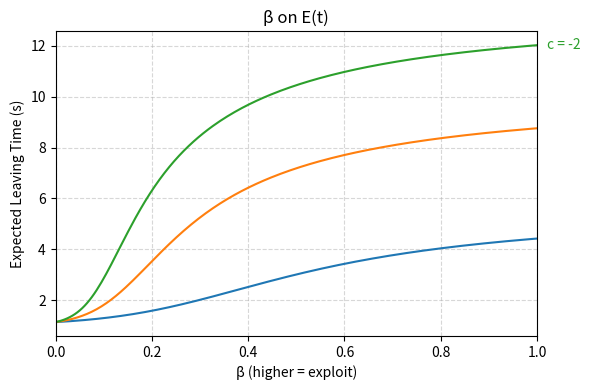
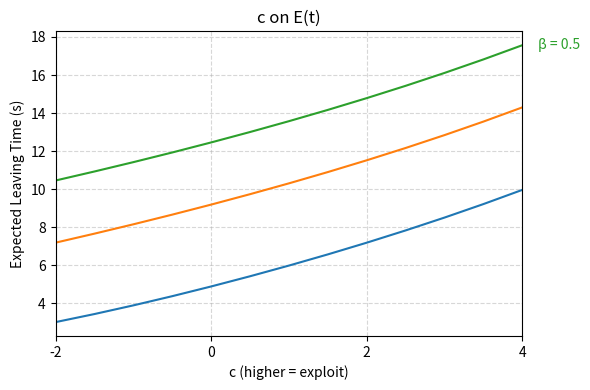
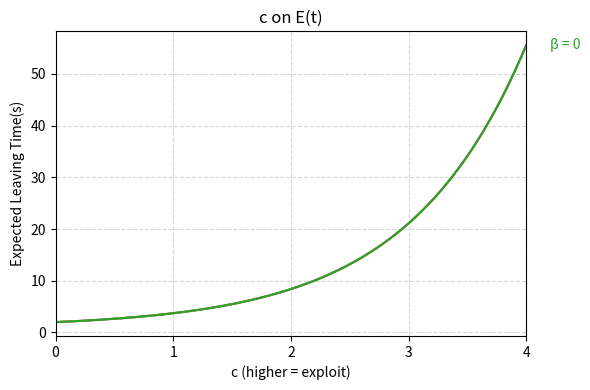

The matplotlib source for these figures, in order:
import numpy as np
import matplotlib.pyplot as plt

# Precomputed BRR for milk-rich environment
BRR_RICH = 21.8710

# Patch initial yields and colors
s_vals = [32.5, 45.0, 57.5]
colors = ['#1f77b4', '#ff7f0e', '#2ca02c']  # blue, orange, green

# Exponential decay function
decay_rate = 0.075
def reward_exp(t, s):
    return s * np.exp(-decay_rate * t)

# Softmax leave-probability function
def p_leave(t, s, beta, c, alpha, brr):
    """Probability to leave at time t for patch with initial s."""
    return 1.0 / (1.0 + np.exp(c + beta * (reward_exp(t, s) - alpha * brr)))

# Analytical expected leaving time
def expected_leave_time(beta, c, alpha, s, brr, N=500):
    """Compute E[T] = sum_{t=1}^N t * Pr(leave at t)."""
    pL = np.array([p_leave(t, s, beta, c, alpha, brr) for t in range(1, N+1)])
    surv = np.concatenate(([1.0], np.cumprod(1 - pL)[:-1]))
    p_t = pL * surv
    times = np.arange(1, N+1)
    return np.dot(times, p_t)

alpha_fixed = 1.0
N = 500

# 1) Plot: E[T] vs β (c = -2)
c_fixed = -2.0
beta_range = np.linspace(0, 1, 200)

plt.figure(figsize=(6, 4))
for s, color in zip(s_vals, colors):
    Es = [expected_leave_time(beta, c_fixed, alpha_fixed, s, BRR_RICH, N)
          for beta in beta_range]
    plt.plot(beta_range, Es, color=color)

# Annotation next to the green curve at β=1
E_high_beta1 = expected_leave_time(1.0, c_fixed, alpha_fixed, s_vals[2], BRR_RICH, N)
plt.text(1.02, E_high_beta1, 'c = -2', color=colors[2], va='center')

plt.xlim(0, 1)
plt.xlabel('β (higher = exploit)')
plt.ylabel('Expected Leaving Time (s)')
plt.title('β on E(t)')
plt.grid(True, linestyle='--', alpha=0.5)
plt.tight_layout()
plt.show()


# 2) Plot: E[T] vs c (β = 0.5)
beta_fixed = 0.5
c_range = np.arange(-2, 4.1, 0.5)

plt.figure(figsize=(6, 4))
for s, color in zip(s_vals, colors):
    Es = [expected_leave_time(beta_fixed, c, alpha_fixed, s, BRR_RICH, N)
          for c in c_range]
    plt.plot(c_range, Es, color=color)

# Annotation next to the green curve at c=4
E_high_c4 = expected_leave_time(beta_fixed, 4.0, alpha_fixed, s_vals[2], BRR_RICH, N)
plt.text(4.2, E_high_c4, 'β = 0.5', color=colors[2], va='center')

plt.xlim(-2, 4)
plt.xticks([-2, 0, 2, 4])
plt.xlabel('c (higher = exploit)')
plt.ylabel('Expected Leaving Time (s)')
plt.title('c on E(t)')
plt.grid(True, linestyle='--', alpha=0.5)
plt.tight_layout()
plt.show()


# 3) Plot: E[T] vs c (β = 0, smooth)
beta_zero = 0.0
c_smooth = np.linspace(0, 4, 300)

plt.figure(figsize=(6, 4))
for s, color in zip(s_vals, colors):
    Es = [expected_leave_time(beta_zero, c, alpha_fixed, s, BRR_RICH, N)
          for c in c_smooth]
    plt.plot(c_smooth, Es, color=color)

# Annotation next to the green curve at c=4
E_high_c4_beta0 = expected_leave_time(beta_zero, 4.0, alpha_fixed, s_vals[2], BRR_RICH, N)
plt.text(4.2, E_high_c4_beta0, 'β = 0', color=colors[2], va='center')

plt.xlim(0, 4)
plt.xticks([0, 1, 2, 3, 4])
plt.xlabel('c (higher = exploit)')
plt.ylabel('Expected Leaving Time(s)')
plt.title('c on E(t)')
plt.grid(True, linestyle='--', alpha=0.5)
plt.tight_layout()
plt.show()




